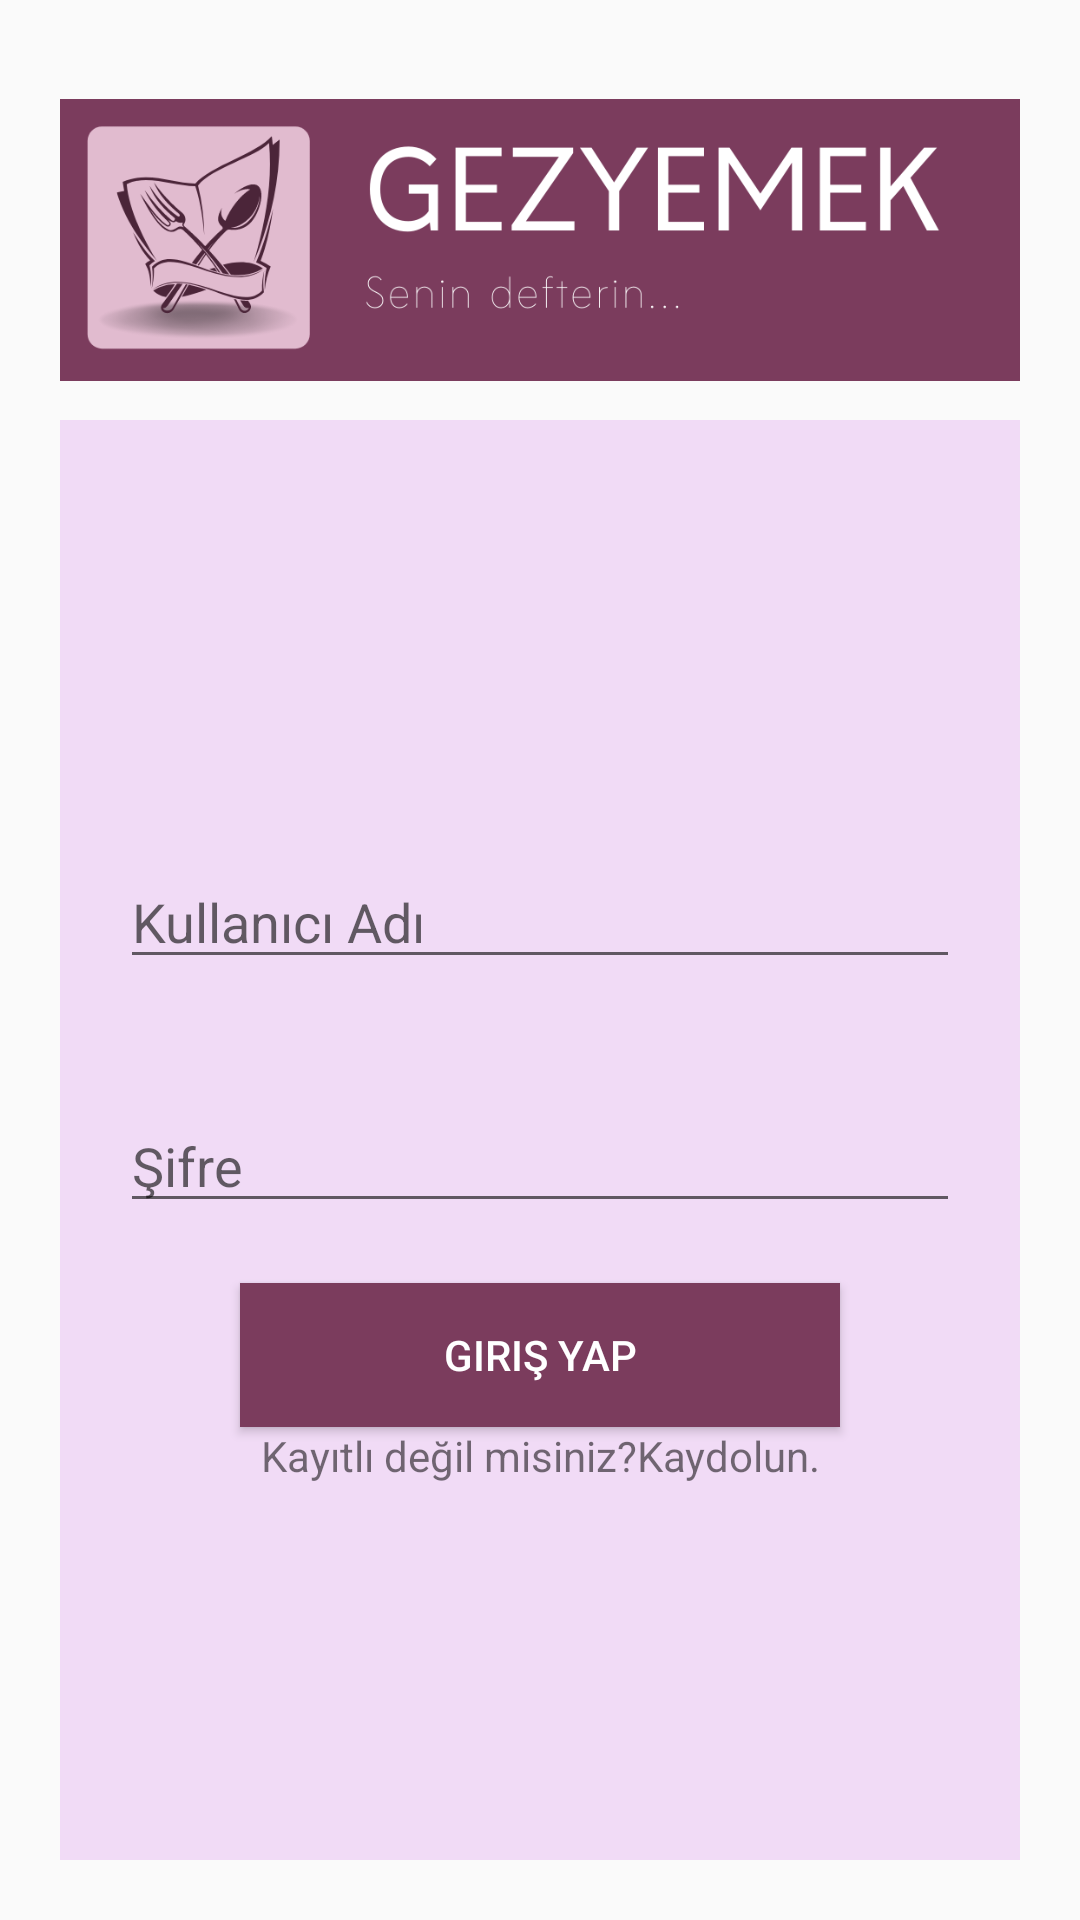

Write the Android layout XML for this screen, with the resource values it uses.
<!-- AndroidManifest.xml: application theme Theme.Deneme1 -->
<!-- res/layout/activity_login.xml -->
<?xml version="1.0" encoding="utf-8"?>
<RelativeLayout
    xmlns:android="http://schemas.android.com/apk/res/android"
    xmlns:app="http://schemas.android.com/apk/res-auto"
    xmlns:tools="http://schemas.android.com/tools"
    android:layout_width="match_parent"
    android:layout_height="match_parent"
    android:padding="20dp"
    tools:context=".Login">

    <ImageView
        android:id="@+id/imageView"
        android:layout_width="match_parent"
        android:layout_height="120dp"
        android:layout_alignParentTop="true"
        android:layout_centerHorizontal="true"
        app:srcCompat="@drawable/gezyemek" />

    <LinearLayout
        android:layout_width="match_parent"
        android:layout_height="match_parent"
        android:layout_below="@+id/imageView"
        android:gravity="center"
        android:background="#F1DBF6"
        android:orientation="vertical">

        <EditText
            android:id="@+id/username"
            android:layout_width="match_parent"
            android:layout_height="wrap_content"
            android:layout_margin="20sp"
            android:hint="Kullanıcı Adı">

        </EditText>

        <EditText
            android:id="@+id/password"
            android:layout_width="match_parent"
            android:layout_margin="20sp"
            android:password="true"
            android:layout_height="wrap_content"
         android:hint="Şifre">

     </EditText>

        <Button
            android:id="@+id/btnGiris"
            android:layout_width="200dp"
            android:layout_height="wrap_content"
            android:background="#7B3C5D"
            android:text="Giriş Yap"
            android:textColor="@color/white">

        </Button>
        <TextView
            android:id="@+id/uyeOlTxt"
            android:layout_width="match_parent"
            android:layout_height="wrap_content"
            android:text="Kayıtlı değil misiniz?Kaydolun."
            android:gravity="center">

        </TextView>


    </LinearLayout>


</RelativeLayout>
<!-- resources referenced by this layout -->
<resources>
  <!-- drawable gezyemek: png bitmap (drawable, 48681 bytes) -->
  <style name="Theme.Deneme1" parent="Theme.AppCompat.Light.NoActionBar">
          
          <item name="colorPrimary">@color/purple_500</item>
          <item name="colorPrimaryVariant">@color/purple_700</item>
          <item name="colorOnPrimary">@color/white</item>
          
          <item name="colorSecondary">@color/teal_200</item>
          <item name="colorSecondaryVariant">@color/teal_700</item>
          <item name="colorOnSecondary">@color/black</item>
          
          <item name="android:statusBarColor" tools:targetApi="l">?attr/colorPrimaryVariant</item>
          
      </style>
  <!-- not gathered from this repository: default colours our renderer supplied (Android Studio template values) -->
  <color name="purple_500">#FF6200EE</color>
  <color name="purple_700">#FF3700B3</color>
  <color name="teal_200">#FF03DAC5</color>
  <color name="teal_700">#FF018786</color>
  <color name="black">#FF000000</color>
  <color name="white">#FFFFFFFF</color>
</resources>
